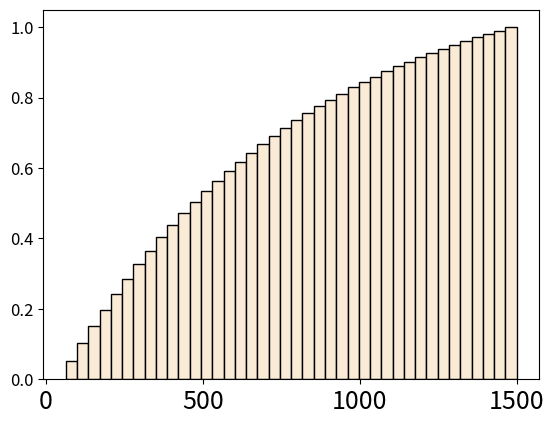

Python code for this plot:
#!/usr/bin/python3

from math import log,exp
import numpy as np
import matplotlib.pyplot as plt

#fixed values
N = 100000
BINS = 40

A = 64
B = 1500
MEAN = 782

#plot config
plt.rc('xtick', labelsize=18)
plt.rc('ytick', labelsize=12)


#Inverse (doubly) trucated negative exponential cdf
#(As defined in the simulator)
def inv_truncated_expon_CDF(u):
	return A - (log(1 - u * (1 - exp((A - B) / MEAN)))) * MEAN


#Generate random uniform number (Inverse-Transform)
nums = []

for i in range(N):
	u = np.random.uniform(low=0.0, high=1.0)
	nums.append(inv_truncated_expon_CDF(u))

#Plot generated pdf and save figure
plt.hist(nums, bins=BINS, density=True, color="antiquewhite", edgecolor="black")
plt.savefig(f"truncated_expon_pdf.pdf")

#Plot generated cdf and save figure
plt.hist(nums, bins=BINS, density=True, cumulative=True, color="antiquewhite", edgecolor="black")
plt.savefig(f"truncated_expon_cdf.pdf")
